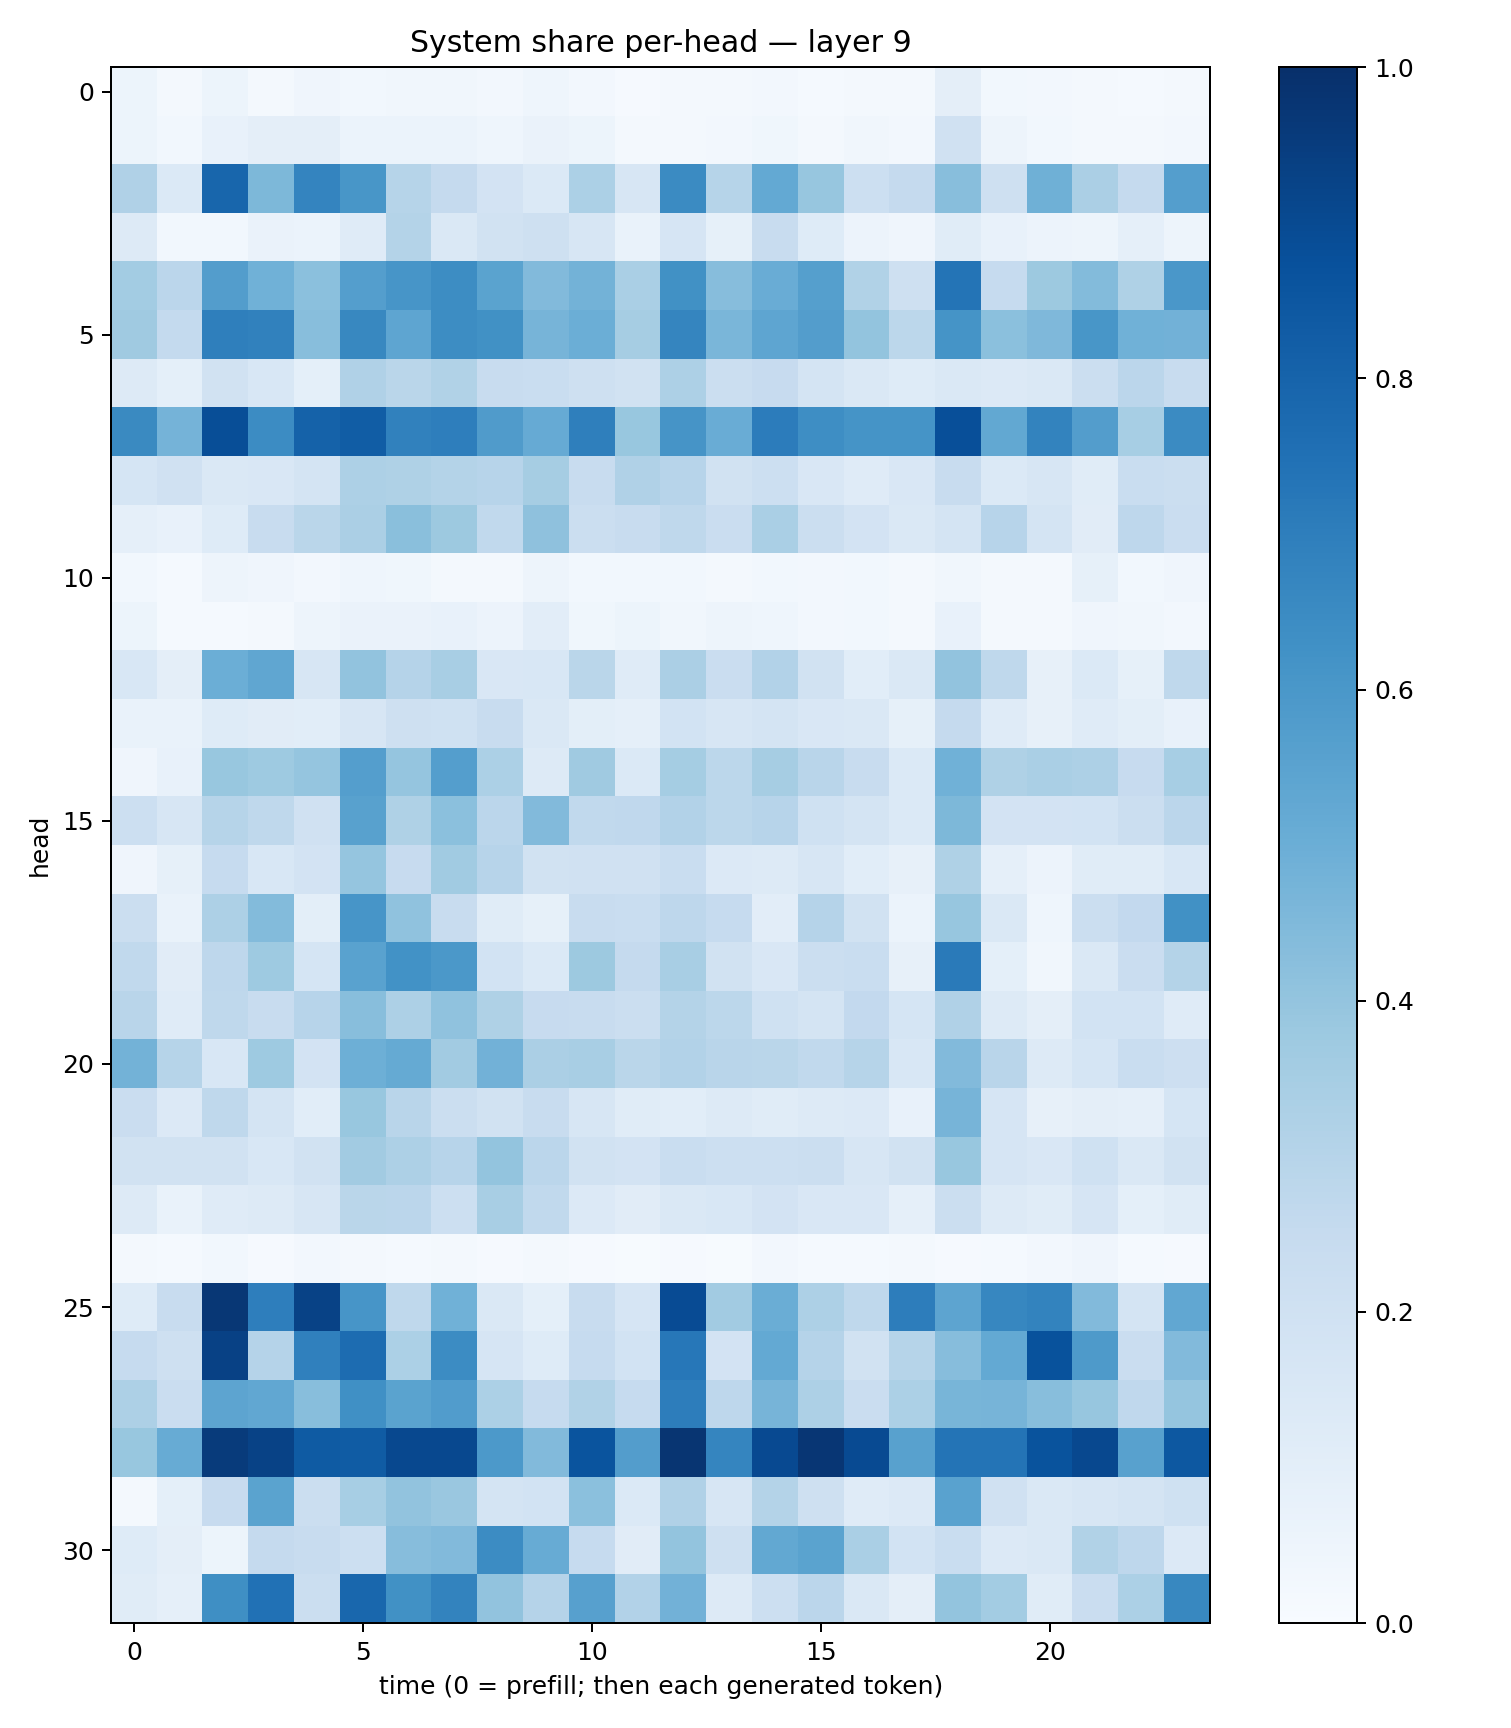

Values plotted in this chart, from the file beside it:
0.050785728, 0.015752599, 0.05135394, 0.022268685, 0.041833464, 0.029887037, 0.03193175, 0.032219596, 0.024387218, 0.04435793, 0.02459624, 0.0111458, 0.016769035, 0.01607864, 0.0239903, 0.014246249, 0.021743232, 0.020455923, 0.09540633, 0.029677255, 0.024810651, 0.018921614, 0.015270768, 0.019030498
0.052, 0.02743, 0.07653, 0.09438, 0.09584, 0.06191, 0.05949, 0.05946, 0.04312, 0.06376, 0.05458, 0.01744, 0.02291, 0.02644, 0.03762, 0.01841, 0.03394, 0.02481, 0.1963, 0.04805, 0.02768, 0.0176, 0.01748, 0.02495
0.3183, 0.138, 0.7928, 0.4555, 0.6754, 0.6026, 0.2998, 0.2531, 0.1806, 0.1369, 0.3281, 0.1638, 0.6517, 0.2998, 0.521, 0.391, 0.2184, 0.2513, 0.4277, 0.2097, 0.4886, 0.3351, 0.2522, 0.5699
0.1296, 0.02971, 0.03013, 0.06421, 0.0615, 0.1208, 0.3053, 0.1477, 0.1949, 0.2042, 0.1566, 0.06882, 0.1647, 0.0859, 0.2359, 0.1217, 0.05537, 0.04083, 0.1169, 0.0745, 0.057, 0.04794, 0.08847, 0.04931
0.3561, 0.2822, 0.5719, 0.4849, 0.4219, 0.57, 0.6092, 0.6439, 0.5498, 0.444, 0.4777, 0.338, 0.6285, 0.4302, 0.5065, 0.5632, 0.3135, 0.2037, 0.7348, 0.2499, 0.3752, 0.438, 0.324, 0.5991
0.3695, 0.2547, 0.6934, 0.6869, 0.4265, 0.6635, 0.536, 0.6413, 0.6286, 0.472, 0.498, 0.3491, 0.671, 0.4618, 0.5373, 0.5731, 0.3999, 0.2799, 0.6153, 0.4201, 0.4494, 0.6052, 0.4871, 0.4814
0.1292, 0.08989, 0.1893, 0.1527, 0.09049, 0.3173, 0.2852, 0.3155, 0.2348, 0.2311, 0.2077, 0.1951, 0.3243, 0.2238, 0.2435, 0.1776, 0.1429, 0.1247, 0.1469, 0.1329, 0.1457, 0.2227, 0.2851, 0.2391
0.6545, 0.4764, 0.8856, 0.6451, 0.8077, 0.826, 0.6852, 0.6975, 0.5783, 0.5142, 0.6919, 0.3868, 0.6113, 0.5065, 0.7035, 0.637, 0.615, 0.6151, 0.8797, 0.5259, 0.6796, 0.5723, 0.3438, 0.652
0.1712, 0.198, 0.1483, 0.1512, 0.1785, 0.3257, 0.3242, 0.3061, 0.296, 0.3478, 0.2371, 0.3187, 0.2944, 0.1885, 0.2177, 0.1505, 0.1195, 0.1504, 0.24, 0.1392, 0.1609, 0.1153, 0.2342, 0.2188
0.08949, 0.07189, 0.1217, 0.2392, 0.2866, 0.3327, 0.4221, 0.3763, 0.2624, 0.411, 0.2201, 0.2398, 0.2728, 0.2287, 0.3369, 0.2262, 0.1808, 0.1464, 0.1755, 0.2938, 0.1763, 0.1109, 0.2759, 0.2271
0.02835, 0.01382, 0.04758, 0.04095, 0.02496, 0.04568, 0.03797, 0.01886, 0.02235, 0.04947, 0.02901, 0.03, 0.03004, 0.01961, 0.02821, 0.02361, 0.03071, 0.02141, 0.03416, 0.02071, 0.02122, 0.08211, 0.03002, 0.0413
0.05157, 0.01287, 0.01443, 0.01962, 0.0493, 0.06524, 0.06638, 0.07039, 0.05672, 0.1018, 0.03833, 0.05331, 0.03252, 0.05035, 0.04568, 0.02566, 0.02751, 0.01996, 0.07559, 0.01814, 0.01844, 0.04293, 0.03227, 0.02346
0.1548, 0.09695, 0.4967, 0.5349, 0.1636, 0.4038, 0.3045, 0.3426, 0.1496, 0.1559, 0.289, 0.1209, 0.3357, 0.2279, 0.3095, 0.1949, 0.1086, 0.1458, 0.4058, 0.2706, 0.08121, 0.1386, 0.08357, 0.2717
0.06917, 0.06678, 0.1226, 0.1096, 0.1061, 0.1632, 0.2091, 0.2029, 0.2351, 0.1457, 0.0982, 0.08729, 0.1871, 0.1581, 0.1792, 0.1486, 0.141, 0.0843, 0.2519, 0.1203, 0.08198, 0.118, 0.1006, 0.07193
0.04122, 0.07137, 0.3876, 0.3725, 0.3952, 0.5669, 0.396, 0.567, 0.3306, 0.1297, 0.3683, 0.1399, 0.3526, 0.2783, 0.3492, 0.2919, 0.2382, 0.1403, 0.4855, 0.3234, 0.3379, 0.3261, 0.245, 0.3467
0.2179, 0.1575, 0.2985, 0.2709, 0.1981, 0.5583, 0.3232, 0.418, 0.2829, 0.443, 0.2655, 0.2662, 0.3103, 0.2804, 0.2948, 0.1994, 0.1743, 0.1399, 0.4563, 0.1828, 0.1826, 0.1863, 0.2227, 0.2814
0.04081, 0.085, 0.2471, 0.1538, 0.1816, 0.3958, 0.2428, 0.366, 0.2954, 0.1892, 0.1982, 0.196, 0.2327, 0.136, 0.1269, 0.1567, 0.1057, 0.08119, 0.3216, 0.08854, 0.0575, 0.1153, 0.1171, 0.154
0.2256, 0.06729, 0.327, 0.4381, 0.09834, 0.6073, 0.4092, 0.2421, 0.115, 0.08508, 0.241, 0.2314, 0.2767, 0.2482, 0.1045, 0.3038, 0.1925, 0.06112, 0.3906, 0.1462, 0.04444, 0.2217, 0.2586, 0.6273
0.2636, 0.1109, 0.2756, 0.3742, 0.1706, 0.5527, 0.6243, 0.5972, 0.1852, 0.138, 0.3754, 0.2518, 0.3405, 0.19, 0.1502, 0.2262, 0.2341, 0.08168, 0.7114, 0.0917, 0.03455, 0.1434, 0.2299, 0.3081
0.2914, 0.119, 0.2702, 0.2405, 0.2942, 0.4262, 0.3246, 0.4086, 0.3239, 0.2427, 0.2357, 0.2216, 0.3083, 0.2805, 0.2007, 0.1724, 0.258, 0.1695, 0.3169, 0.1326, 0.09604, 0.1855, 0.1836, 0.121
0.4787, 0.2981, 0.1547, 0.3717, 0.1833, 0.4945, 0.5168, 0.3595, 0.483, 0.3351, 0.3418, 0.2857, 0.31, 0.2898, 0.2874, 0.2621, 0.2996, 0.1555, 0.4448, 0.2901, 0.1276, 0.1706, 0.2308, 0.2122
0.2293, 0.1352, 0.2713, 0.1783, 0.1056, 0.3896, 0.2909, 0.219, 0.1897, 0.2387, 0.1605, 0.1134, 0.1057, 0.1287, 0.1147, 0.1316, 0.1334, 0.07496, 0.4697, 0.1679, 0.07954, 0.09539, 0.08621, 0.1711
0.1953, 0.1915, 0.1895, 0.1539, 0.1899, 0.3599, 0.3265, 0.2933, 0.401, 0.2825, 0.1911, 0.1811, 0.2329, 0.2162, 0.2183, 0.2215, 0.1616, 0.1916, 0.3882, 0.1657, 0.1487, 0.202, 0.1471, 0.1877
0.1259, 0.06735, 0.1199, 0.1305, 0.1578, 0.2876, 0.2836, 0.2149, 0.3434, 0.265, 0.1354, 0.1118, 0.146, 0.1542, 0.1823, 0.1511, 0.1486, 0.08661, 0.2226, 0.1264, 0.1149, 0.1645, 0.09322, 0.116
0.01615, 0.01332, 0.02987, 0.01149, 0.02615, 0.01589, 0.01436, 0.01843, 0.01089, 0.01976, 0.01022, 0.007043, 0.01162, 0.005606, 0.02536, 0.01473, 0.01218, 0.01845, 0.01145, 0.01404, 0.02635, 0.04128, 0.01323, 0.009825
0.1214, 0.2409, 0.971, 0.6959, 0.9262, 0.6057, 0.2704, 0.4846, 0.1443, 0.09312, 0.2414, 0.1667, 0.8943, 0.3594, 0.5004, 0.3275, 0.2716, 0.7001, 0.5415, 0.6672, 0.6762, 0.4416, 0.1776, 0.529
0.2466, 0.2099, 0.9316, 0.3037, 0.689, 0.7676, 0.3303, 0.6455, 0.1647, 0.1229, 0.2466, 0.1875, 0.7227, 0.1816, 0.5214, 0.3013, 0.1947, 0.2979, 0.4312, 0.52, 0.8702, 0.588, 0.2292, 0.4433
0.3274, 0.2297, 0.5422, 0.528, 0.4278, 0.6293, 0.5473, 0.577, 0.3303, 0.2465, 0.3135, 0.2461, 0.7023, 0.2743, 0.4709, 0.3248, 0.227, 0.3296, 0.4685, 0.4717, 0.4291, 0.3915, 0.2685, 0.3983
0.3868, 0.508, 0.9567, 0.9262, 0.8344, 0.8302, 0.9056, 0.905, 0.5919, 0.4435, 0.8615, 0.5721, 0.9767, 0.6704, 0.9013, 0.974, 0.8956, 0.5548, 0.738, 0.7356, 0.8652, 0.9024, 0.558, 0.8441
0.02101, 0.09218, 0.2433, 0.5504, 0.2256, 0.3474, 0.4042, 0.383, 0.1762, 0.1852, 0.4189, 0.1376, 0.3175, 0.1584, 0.3081, 0.2054, 0.1184, 0.1335, 0.5545, 0.1975, 0.1462, 0.1618, 0.1736, 0.2
0.1233, 0.0972, 0.05193, 0.2502, 0.2377, 0.2171, 0.4334, 0.4434, 0.6451, 0.5104, 0.2485, 0.1125, 0.4007, 0.2093, 0.5252, 0.5504, 0.3382, 0.1839, 0.2343, 0.1364, 0.1469, 0.3146, 0.2757, 0.1349
0.1164, 0.08699, 0.6346, 0.7475, 0.2202, 0.7873, 0.6269, 0.6785, 0.4054, 0.3019, 0.5594, 0.3087, 0.4839, 0.1283, 0.2178, 0.2815, 0.1455, 0.09709, 0.3994, 0.3564, 0.1165, 0.2289, 0.3314, 0.6602
